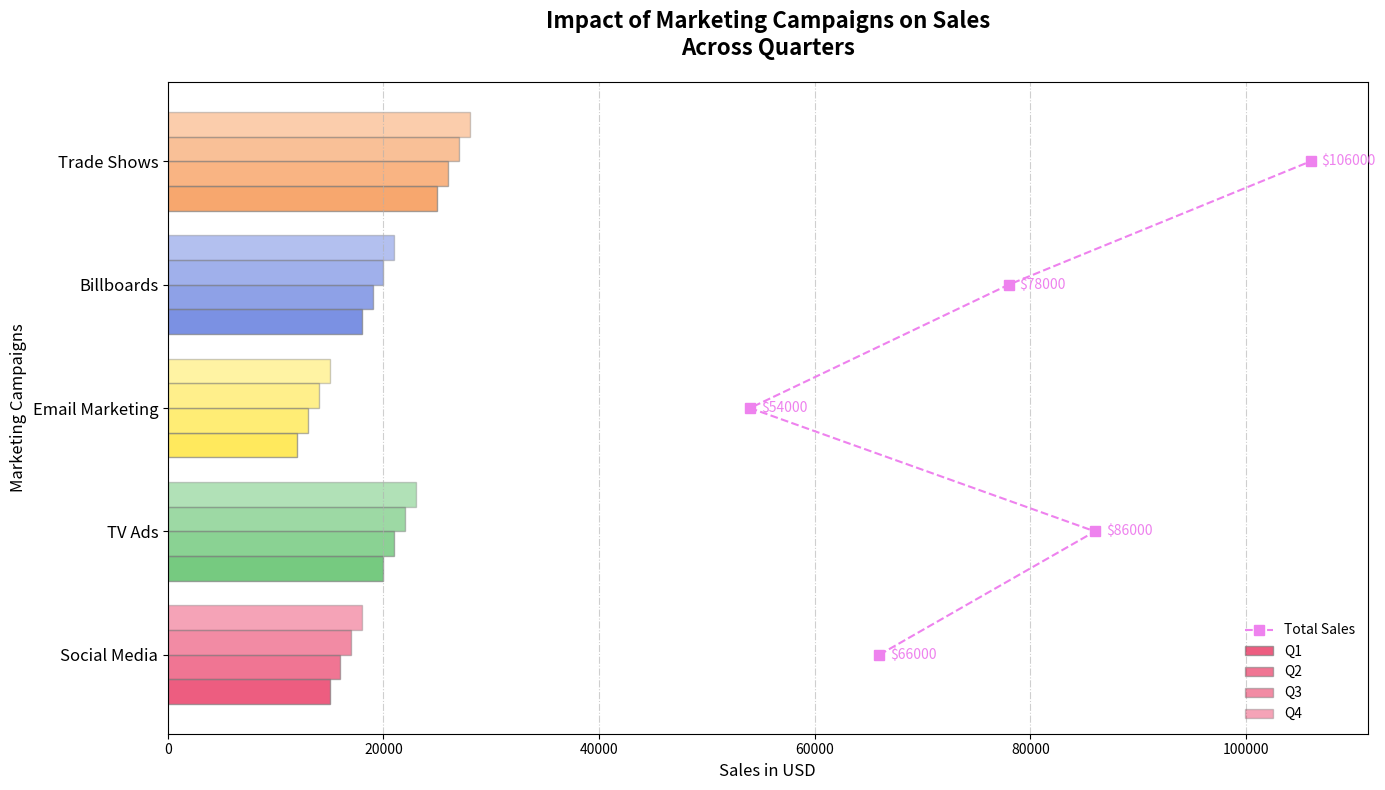

This chart was generated by the following Python code:
import matplotlib.pyplot as plt
import numpy as np

campaigns = ['Social Media', 'TV Ads', 'Email Marketing', 'Billboards', 'Trade Shows']
Q1_sales = np.array([15000, 20000, 12000, 18000, 25000])
Q2_sales = np.array([16000, 21000, 13000, 19000, 26000])
Q3_sales = np.array([17000, 22000, 14000, 20000, 27000])
Q4_sales = np.array([18000, 23000, 15000, 21000, 28000])

total_sales = Q1_sales + Q2_sales + Q3_sales + Q4_sales

# New colors for each campaign
colors_campaigns = ['#e6194b', '#3cb44b', '#ffe119', '#4363d8', '#f58231']  # Red, Green, Yellow, Blue, Orange

fig, ax = plt.subplots(figsize=(14, 8))

bar_height = 0.2
positions = np.arange(len(campaigns))

ax.barh(positions - 1.5*bar_height, Q1_sales, height=bar_height, color=colors_campaigns, edgecolor='grey', label='Q1', alpha=0.7)
ax.barh(positions - 0.5*bar_height, Q2_sales, height=bar_height, color=colors_campaigns, edgecolor='grey', label='Q2', alpha=0.6)
ax.barh(positions + 0.5*bar_height, Q3_sales, height=bar_height, color=colors_campaigns, edgecolor='grey', label='Q3', alpha=0.5)
ax.barh(positions + 1.5*bar_height, Q4_sales, height=bar_height, color=colors_campaigns, edgecolor='grey', label='Q4', alpha=0.4)

ax.plot(total_sales, positions, color='violet', marker='s', linestyle='--', linewidth=1.5, markersize=7, label='Total Sales')

for i, total_val in enumerate(total_sales):
    ax.text(total_val + 1000, i, f'${int(total_val)}', ha='left', va='center', fontsize=10, color='violet')

ax.set_title("Impact of Marketing Campaigns on Sales\nAcross Quarters", fontsize=16, fontweight='bold', pad=20)
ax.set_xlabel("Sales in USD", fontsize=12)
ax.set_ylabel("Marketing Campaigns", fontsize=12)

ax.set_yticks(positions)
ax.set_yticklabels(campaigns, fontsize=12)

ax.xaxis.grid(True, linestyle='-.', alpha=0.6)

ax.legend(frameon=False, loc='best')

plt.tight_layout()
plt.show()
